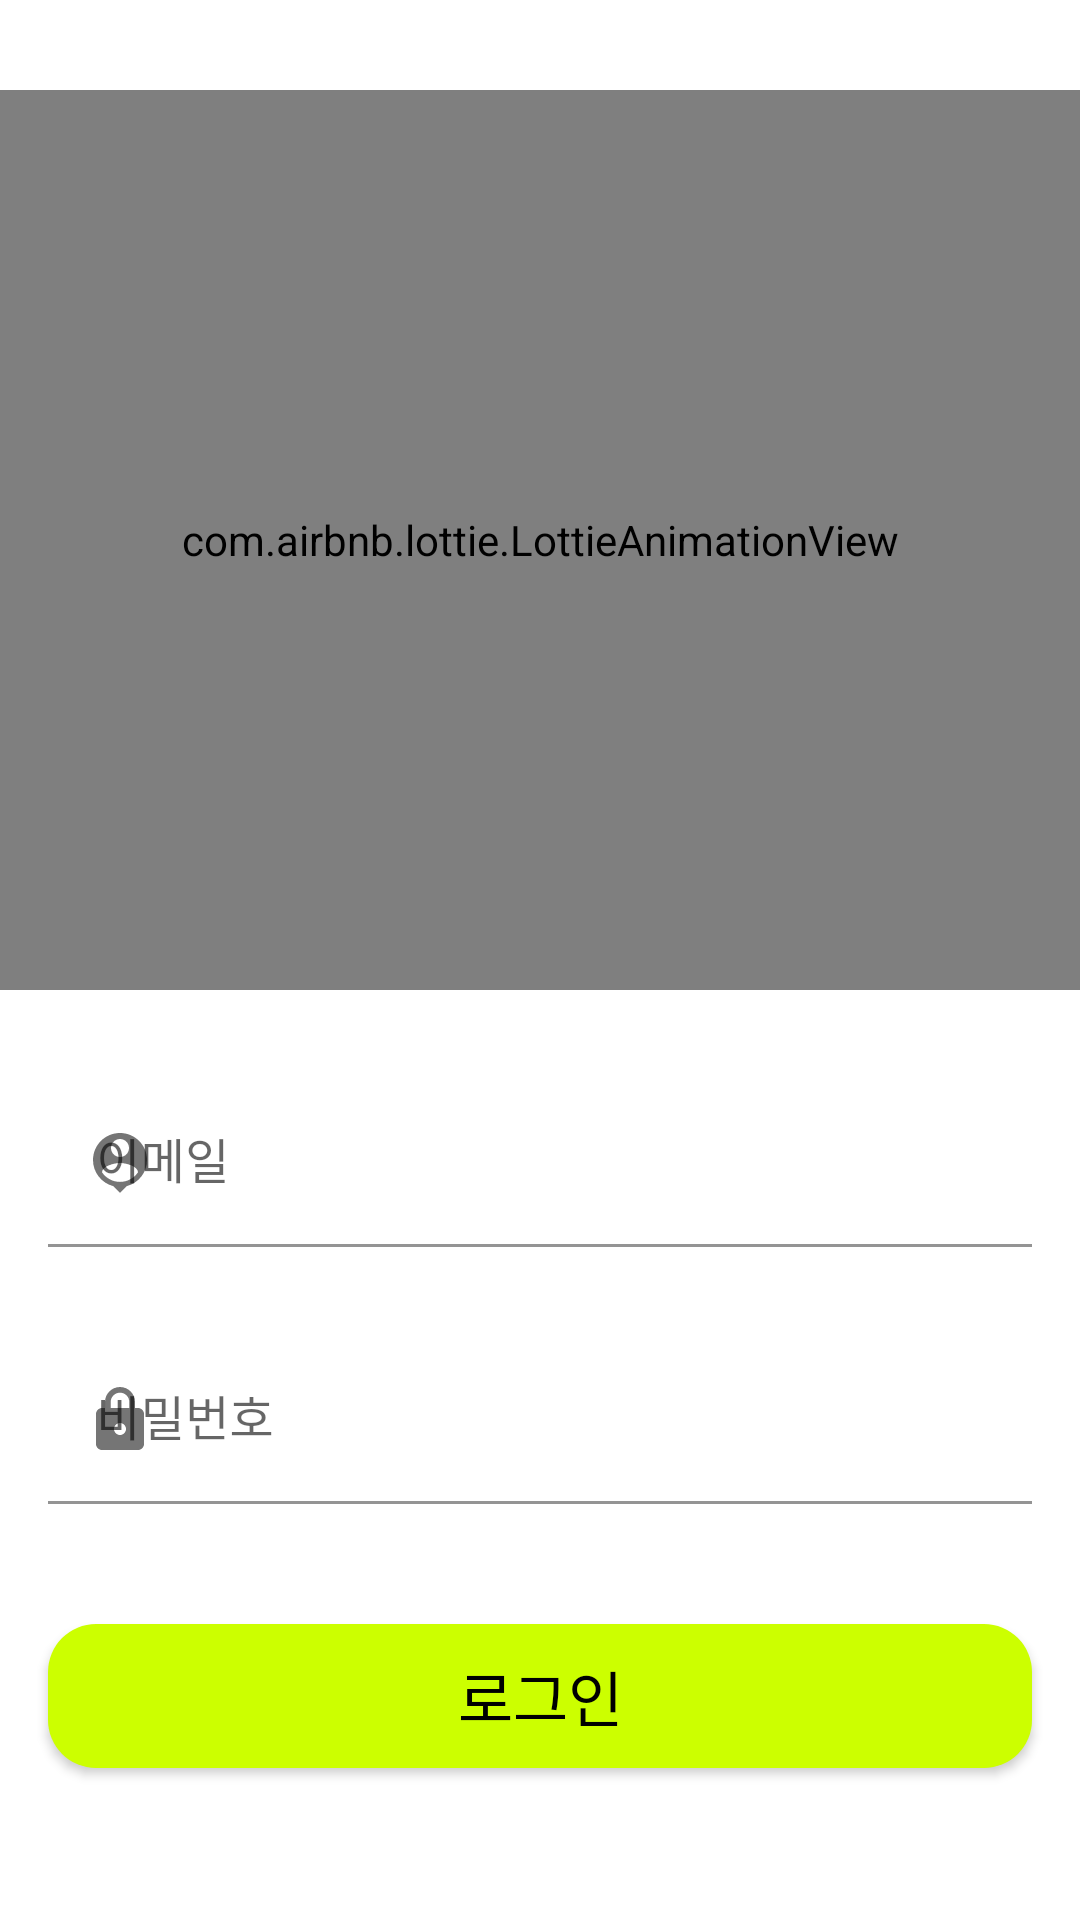

Write the Android layout XML for this screen, with the resource values it uses.
<!-- AndroidManifest.xml: application theme Theme.JARVISChatGPT -->
<!-- res/layout/activity_login.xml -->
<?xml version="1.0" encoding="utf-8"?>
<layout xmlns:android="http://schemas.android.com/apk/res/android"
    xmlns:app="http://schemas.android.com/apk/res-auto">

    <androidx.constraintlayout.widget.ConstraintLayout
        android:layout_width="match_parent"
        android:layout_height="match_parent">

        <com.airbnb.lottie.LottieAnimationView
            android:id="@+id/logo"
            android:layout_width="match_parent"
            android:layout_height="300dp"
            android:layout_marginTop="30dp"
            app:layout_constraintBottom_toTopOf="@id/emailLayout"
            app:layout_constraintEnd_toEndOf="parent"
            app:layout_constraintStart_toStartOf="parent"
            app:layout_constraintTop_toTopOf="parent"
            app:lottie_autoPlay="true"
            app:lottie_fileName="logo.json"
            app:lottie_loop="true" />

        <com.google.android.material.textfield.TextInputLayout
            android:id="@+id/emailLayout"
            android:layout_width="match_parent"
            android:layout_height="wrap_content"
            android:layout_marginHorizontal="16dp"
            android:layout_marginTop="30dp"
            android:hint="이메일"
            android:theme="@style/ThemeOverlay.AppTheme.TextInputEditText"
            app:boxStrokeWidth="1dp"
            app:boxStrokeColor="@color/black"
            app:boxStrokeWidthFocused="1dp"
            app:layout_constraintTop_toBottomOf="@id/logo"
            app:startIconDrawable="@drawable/ic_baseline_person_pin_24">

            <com.google.android.material.textfield.TextInputEditText
                android:id="@+id/emailEditText"
                android:layout_width="match_parent"
                android:layout_height="match_parent"
                android:background="@drawable/background_ratio_16" />
        </com.google.android.material.textfield.TextInputLayout>

        <com.google.android.material.textfield.TextInputLayout
            android:id="@+id/passwordLayout"
            android:layout_width="match_parent"
            android:layout_height="wrap_content"
            android:layout_marginHorizontal="16dp"
            android:layout_marginTop="30dp"
            android:hint="비밀번호"
            android:theme="@style/ThemeOverlay.AppTheme.TextInputEditText"
            app:boxStrokeWidth="1dp"
            app:boxStrokeWidthFocused="1dp"
            app:boxStrokeColor="@color/black"
            app:layout_constraintTop_toBottomOf="@id/emailLayout"
            app:startIconDrawable="@drawable/ic_baseline_lock_24">

            <com.google.android.material.textfield.TextInputEditText
                android:id="@+id/passwordEditText"
                android:layout_width="match_parent"
                android:layout_height="match_parent"
                android:background="@drawable/background_ratio_16"
                android:inputType="textPassword" />
        </com.google.android.material.textfield.TextInputLayout>

        <com.google.android.material.textfield.TextInputLayout
            android:id="@+id/nameLayout"
            android:layout_width="match_parent"
            android:layout_height="wrap_content"
            android:layout_marginHorizontal="16dp"
            android:layout_marginTop="30dp"
            android:hint="이름"
            android:theme="@style/ThemeOverlay.AppTheme.TextInputEditText"
            android:visibility="gone"
            app:boxStrokeWidth="0dp"
            app:boxStrokeWidthFocused="0dp"
            app:layout_constraintEnd_toEndOf="parent"
            app:layout_constraintStart_toStartOf="parent"
            app:layout_constraintTop_toBottomOf="@id/passwordLayout">

            <com.google.android.material.textfield.TextInputEditText
                android:id="@+id/nameEditText"
                android:layout_width="match_parent"
                android:layout_height="match_parent"
                android:background="@drawable/background_ratio_16" />
        </com.google.android.material.textfield.TextInputLayout>

        <androidx.appcompat.widget.AppCompatButton
            android:id="@+id/loginButton"
            android:layout_width="match_parent"
            android:layout_height="wrap_content"
            android:layout_marginHorizontal="16dp"
            android:layout_marginTop="40dp"
            android:background="@drawable/background_ratio_16"
            android:backgroundTint="#ccff00"
            android:text="로그인"
            android:textAllCaps="false"
            android:textColor="@color/black"
            android:textSize="20sp"
            app:layout_constraintTop_toBottomOf="@id/nameLayout" />

        <LinearLayout
            android:id="@+id/signUpLayout"
            android:layout_width="match_parent"
            android:layout_height="wrap_content"
            android:layout_marginBottom="50dp"
            android:gravity="center"
            android:orientation="horizontal"
            app:layout_constraintBottom_toBottomOf="parent"
            app:layout_constraintEnd_toEndOf="@id/passwordLayout"
            app:layout_constraintStart_toStartOf="@id/passwordLayout">

            <TextView
                android:id="@+id/signUpText"
                android:layout_width="wrap_content"
                android:layout_height="wrap_content"
                android:text="회원가입"
                android:textColor="@color/black" />
        </LinearLayout>
    </androidx.constraintlayout.widget.ConstraintLayout>
</layout>
<!-- resources referenced by this layout -->
<resources>
  <color name="black">#FF000000</color>
  <!-- drawable background_ratio_16 (drawable) -->
  <?xml version="1.0" encoding="utf-8"?>
  <shape xmlns:android="http://schemas.android.com/apk/res/android"
      android:shape="rectangle">
  
      <solid
          android:color="@color/white" />
  
      <corners
          android:radius="16dp" />
  
  </shape>
  <!-- drawable ic_baseline_lock_24 (drawable) -->
  <vector android:height="24dp" android:tint="#A8AFB9"
      android:viewportHeight="24" android:viewportWidth="24"
      android:width="24dp" xmlns:android="http://schemas.android.com/apk/res/android">
      <path android:fillColor="@android:color/white" android:pathData="M18,8h-1L17,6c0,-2.76 -2.24,-5 -5,-5S7,3.24 7,6v2L6,8c-1.1,0 -2,0.9 -2,2v10c0,1.1 0.9,2 2,2h12c1.1,0 2,-0.9 2,-2L20,10c0,-1.1 -0.9,-2 -2,-2zM12,17c-1.1,0 -2,-0.9 -2,-2s0.9,-2 2,-2 2,0.9 2,2 -0.9,2 -2,2zM15.1,8L8.9,8L8.9,6c0,-1.71 1.39,-3.1 3.1,-3.1 1.71,0 3.1,1.39 3.1,3.1v2z"/>
  </vector>
  <!-- drawable ic_baseline_person_pin_24 (drawable) -->
  <vector android:height="24dp" android:tint="#A8AFB9"
      android:viewportHeight="24" android:viewportWidth="24"
      android:width="24dp" xmlns:android="http://schemas.android.com/apk/res/android">
      <path android:fillColor="@android:color/white" android:pathData="M12,2c-4.97,0 -9,4.03 -9,9 0,4.17 2.84,7.67 6.69,8.69L12,22l2.31,-2.31C18.16,18.67 21,15.17 21,11c0,-4.97 -4.03,-9 -9,-9zM12,4c1.66,0 3,1.34 3,3s-1.34,3 -3,3 -3,-1.34 -3,-3 1.34,-3 3,-3zM12,18.3c-2.5,0 -4.71,-1.28 -6,-3.22 0.03,-1.99 4,-3.08 6,-3.08 1.99,0 5.97,1.09 6,3.08 -1.29,1.94 -3.5,3.22 -6,3.22z"/>
  </vector>
  <style name="ThemeOverlay.AppTheme.TextInputEditText" parent="">
          <item name="colorPrimary">@color/white</item>
      </style>
  <style name="Theme.JARVISChatGPT" parent="Theme.MaterialComponents.DayNight.NoActionBar">
          
          <item name="colorPrimary">@color/purple_500</item>
          <item name="colorPrimaryVariant">@color/purple_700</item>
          <item name="colorOnPrimary">@color/white</item>
          
          <item name="colorSecondary">@color/teal_200</item>
          <item name="colorSecondaryVariant">@color/teal_700</item>
          <item name="colorOnSecondary">@color/black</item>
          
          <item name="android:windowLightStatusBar">true</item>
          <item name="android:statusBarColor">@color/white</item>
          
      </style>
  <color name="white">#FFFFFFFF</color>
  <color name="purple_500">#FF6200EE</color>
  <color name="purple_700">#FF3700B3</color>
  <color name="teal_200">#FF03DAC5</color>
  <color name="teal_700">#FF018786</color>
</resources>
